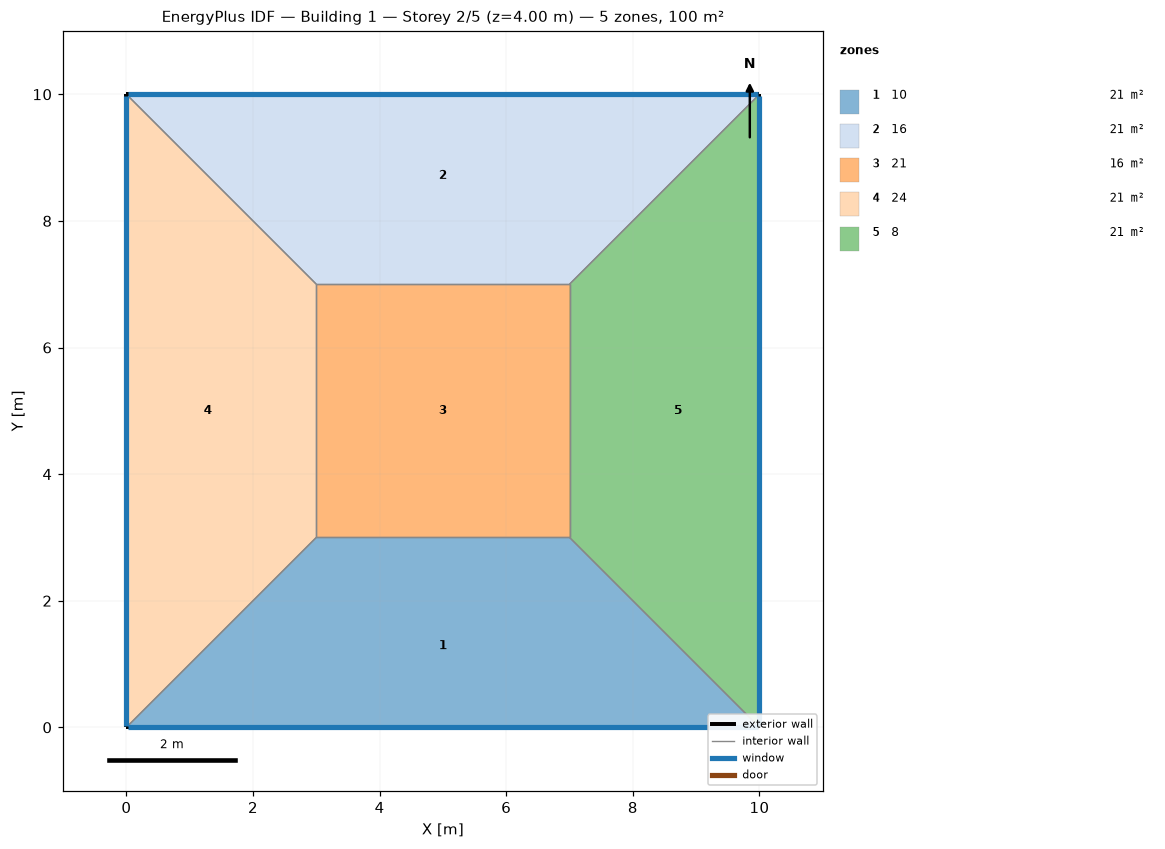
=== STOREY PLAN SPEC (per zone: floor XY polygon, exterior-wall plan segments, windows/doors) ===
zone 1: 10  (21.0 m²)
  floor: (10.00, 0.00) (0.00, 0.00) (3.00, 3.00) (7.00, 3.00)
  exterior wall: (0.00, 0.00) – (10.00, 0.00)  [10.0 m]
    window: (0.03, 0.00) – (9.97, 0.00)  [8.0 m²]
  interior walls: 3
zone 2: 16  (21.0 m²)
  floor: (0.00, 10.00) (10.00, 10.00) (7.00, 7.00) (3.00, 7.00)
  exterior wall: (10.00, 10.00) – (0.00, 10.00)  [10.0 m]
    window: (9.97, 10.00) – (0.03, 10.00)  [8.0 m²]
  interior walls: 3
zone 3: 21  (16.0 m²)
  floor: (3.00, 3.00) (3.00, 7.00) (7.00, 7.00) (7.00, 3.00)
  interior walls: 4
zone 4: 24  (21.0 m²)
  floor: (0.00, 0.00) (0.00, 10.00) (3.00, 7.00) (3.00, 3.00)
  exterior wall: (0.00, 10.00) – (0.00, 0.00)  [10.0 m]
    window: (0.00, 9.97) – (0.00, 0.03)  [8.0 m²]
  interior walls: 3
zone 5: 8  (21.0 m²)
  floor: (10.00, 10.00) (10.00, 0.00) (7.00, 3.00) (7.00, 7.00)
  exterior wall: (10.00, 0.00) – (10.00, 10.00)  [10.0 m]
    window: (10.00, 0.03) – (10.00, 9.97)  [8.0 m²]
  interior walls: 3

=== DERIVED (storey summary) ===
Building: Building 1
Storey: 2 of 5  (floor level z = 4.00 m)
Storey gross floor area: 100.0 m²
Zones on this storey: 5
  - 10: floor 21.0 m²; exterior wall 10.0 m (40.0 m²); 1 window(s) 8.0 m²; WWR 20.0%
  - 16: floor 21.0 m²; exterior wall 10.0 m (40.0 m²); 1 window(s) 8.0 m²; WWR 20.0%
  - 21: floor 16.0 m²
  - 24: floor 21.0 m²; exterior wall 10.0 m (40.0 m²); 1 window(s) 8.0 m²; WWR 20.0%
  - 8: floor 21.0 m²; exterior wall 10.0 m (40.0 m²); 1 window(s) 8.0 m²; WWR 20.0%
Zone adjacency (shared interzone walls):
  - 10 ↔ 21
  - 10 ↔ 24
  - 10 ↔ 8
  - 16 ↔ 21
  - 16 ↔ 24
  - 16 ↔ 8
  - 21 ↔ 24
  - 21 ↔ 8